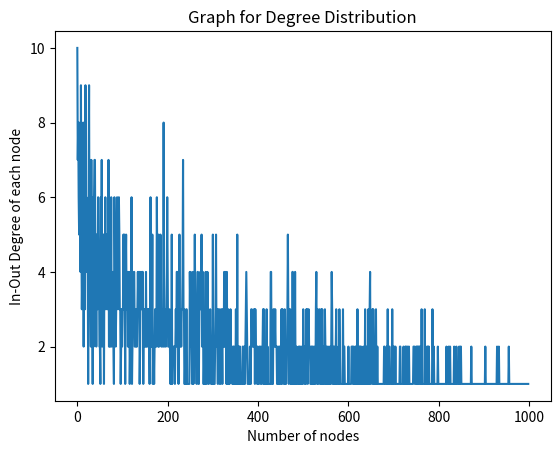

This chart was generated by the following Python code:
# import random
# import matplotlib.pyplot as plt
# import numpy as np

# #graph dict with node and degree 
# graph = {1:[2]}

# #100 instead of 10000
# for i in range(2, 1000):
# 	node_next = random.randint(1,i)
# 	while ( node_next == i):
# 		node_next = random.randint(1,i)
# 	graph[i] = [node_next]


# degrees = []
# for node in graph:
#     degreeinout = 0
#     if node in graph:
#     	degreeinout = len(graph[node])
#     	for x in graph:
#     		if node in graph[x]:
#     			degreeinout = degreeinout + 1
#     degrees.append(degreeinout)

# plt.plot(degrees)
# plt.title('Graph for Distribution')
# plt.ylabel('In-Out degree of each node')
# plt.xlabel('number of nodes')
# plt.show()



# from math import log, e

# def calcEntropy(array_of_degrees):
# 	array_of_degrees = np.array(array_of_degrees)
# 	total_count = len(array_of_degrees)
# 	if total_count <= 1:
# 		return 0
# 	value,counts = np.unique(array_of_degrees, return_counts=True)
# 	norm_counts = counts / total_count
# 	base=2
# 	return -(norm_counts * np.log(norm_counts)/np.log(base)).sum()

# print("calculated Entropy will for be Distribution will be " + str(calcEntropy(degrees)))













import random
import matplotlib.pyplot as plt
import numpy as np

#graph dict with node and degree 
graph = {1:[2]}

#100 instead of 10000
for i in range(2, 1000):
	next_node = random.randint(1,i)
	graph[i] = [next_node]

degree = []
for vertex in graph:
    degreeinout = 0
    if vertex in graph:
    	degreeinout = len(graph[vertex])
    	for x in graph:
    		if vertex in graph[x]:
    			degreeinout = degreeinout + 1
    degree.append(degreeinout)

plt.plot(degree)
plt.title('Graph for Degree Distribution')
plt.ylabel('In-Out Degree of each node')
plt.xlabel('Number of nodes')
plt.show()




from math import log, e

def calcEntropy(array_of_degrees):
	array_of_degrees = np.array(array_of_degrees)
	total_count = len(array_of_degrees)
	if total_count <= 1:
		return 0
	value,counts = np.unique(array_of_degrees, return_counts=True)
	norm_counts = counts / total_count
	base=2
	return -(norm_counts * np.log(norm_counts)/np.log(base)).sum()

print("calculated Entropy will for be Distribution will be " + str(calcEntropy(degree)))



